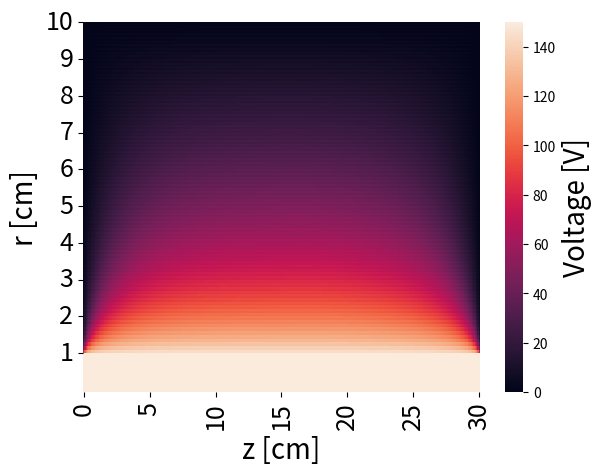

Python code for this plot:
import numpy as np
import matplotlib.pyplot as plt
import seaborn as sns
from time import time


class OverGauss:
    def __init__(self, r_min, v_mid, r_max, z_bounds, step, error, ztige, omega):
        self.iteration = 0
        self.v_mid = v_mid
        self.step = step
        self.error = error + 1
        self.cible = error
        self.omega = omega
        self.num_r = int(r_max.max() * 2 / step + 3)
        self.num_z = int((z_bounds[-1] - z_bounds[0]) / step + 3)
        self.grid = np.zeros((self.num_r, self.num_z))
        self.unfixed = np.zeros((self.num_r, self.num_z), dtype=bool)
        self.rmat = np.tile(np.arange(step / 2, r_max.max(), step / 2), (self.num_z - 2, 1)).T
        self.rmat = self.step / self.rmat
        r1 = int(r_min * 2 / step + 3)
        for i in range(len(r_max)):
            r2 = int((r_max[i]) * 2 / step + 2)
            z1, z2 = int((z_bounds[i] - z_bounds[0]) / step + 1), int((z_bounds[i + 1] - z_bounds[0]) / step + 2)
            self.grid[r1:r2, z1:z2] = np.tile(np.arange(r2 - r1, 0, -1) * v_mid / (r2 - r1), (z2 - z1, 1)).T
            self.grid[r2 - 1:, z1:z2] = 0
            self.unfixed[:r2 - 2, z1:z2] = bool(1)

        z1, z2 = int((ztige[0] - z_bounds[0]) / step), int((ztige[-1] - z_bounds[0]) / step + 2)
        self.grid[:r1, z1:z2] = v_mid
        self.unfixed[:r1, z1:z2] = bool(0)

    def iterate(self):
        self.error = self.cible
        for i in range(3, self.num_r - 1):
            for j in range(1, self.num_z):
                if self.unfixed[i, j]:
                    add = self.grid[i + 2, j] + self.grid[i - 2, j] + self.grid[i, j - 1] + self.grid[i, j + 1]
                    add += (self.grid[i + 1, j] - self.grid[i - 1, j]) * self.rmat[i - 2, j - 1]
                    add /= 4
                    if abs(add - self.grid[i, j]) > self.error:
                        self.error = abs(add - self.grid[i, j])

                    self.grid[i, j] = (1 + self.omega) * add - self.omega * self.grid[i, j]

        self.iteration += 1


if __name__ == "__main__":
    err = 0.05
    h = 2 * err

    cyl = OverGauss(1, 150, np.array([10]), np.array([0, 30]), h, err, np.array([0, 30]), 0.94)
    debut = time()
    while cyl.error > err:
        cyl.iterate()

    print(time() - debut)
    print(cyl.iteration)

    ax = sns.heatmap(cyl.grid[-1:1:-1, 1:-1], cbar_kws={'label': 'Voltage [V]'})
    ax.set_xlabel("z [cm]", fontsize=20)
    ax.set_ylabel("r [cm]", fontsize=20)
    ax.set_xticks(np.arange(0.5, 350.5, 50))
    ax.set_xticklabels(np.arange(0, 35, 5), fontsize=18)
    ax.set_yticks(np.arange(0, 200, 20))
    ax.set_yticklabels(np.arange(10, 0, -1), fontsize=18)
    ax.figure.axes[-1].yaxis.label.set_size(20)
    plt.show()
